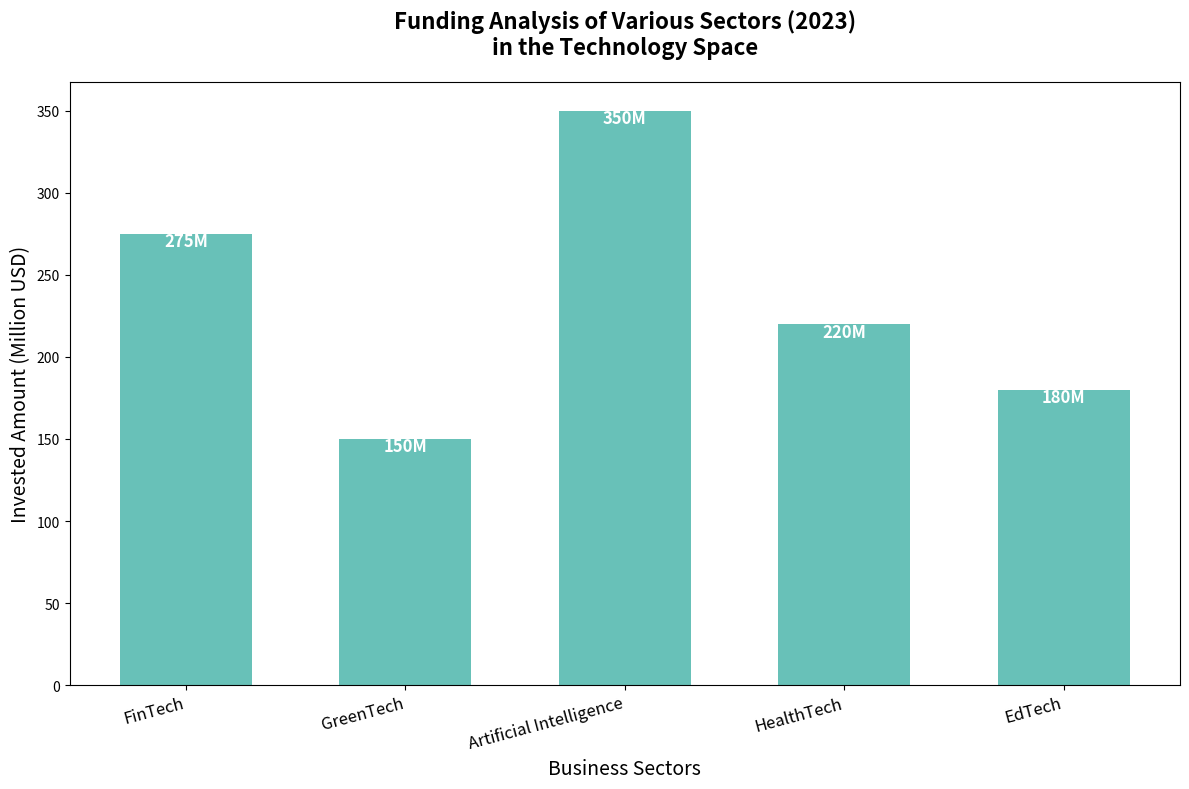

Here is the Python script that generated this plot:
import matplotlib.pyplot as plt
import numpy as np

sectors = ['FinTech', 'GreenTech', 'Artificial Intelligence', 'HealthTech', 'EdTech']
funding_amounts = [275, 150, 350, 220, 180]
single_color = '#4DB6AC'  # Use a consistent color for all bars

fig, ax = plt.subplots(figsize=(12, 8))
bar_positions = np.arange(len(sectors))
bars = ax.bar(bar_positions, funding_amounts, color=single_color, alpha=0.85, width=0.6)

ax.set_xticks(bar_positions)
ax.set_xticklabels(sectors, rotation=15, ha='right', fontsize=12)

ax.set_title('Funding Analysis of Various Sectors (2023)\nin the Technology Space', fontsize=16, fontweight='bold', pad=20)
ax.set_xlabel('Business Sectors', fontsize=14)
ax.set_ylabel('Invested Amount (Million USD)', fontsize=14)

for bar in bars:
    height = bar.get_height()
    ax.text(bar.get_x() + bar.get_width() / 2, height - 10, f'{height}M', ha='center', va='bottom', fontsize=12, color='white', fontweight='bold')

plt.tight_layout()
plt.show()
